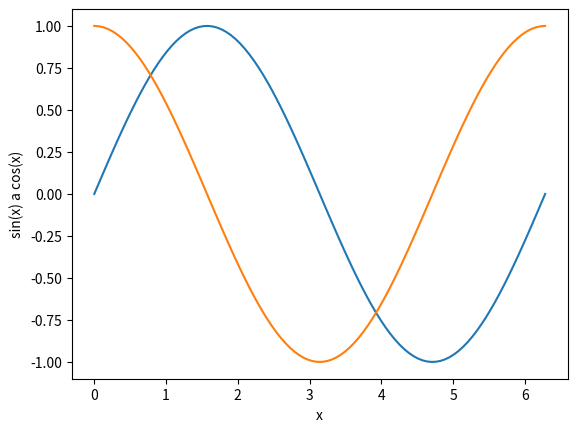

Python code for this plot:
# - vykreslení průběhů funkcí sin a cos
#   do jediného grafu

import numpy as np
import matplotlib.pyplot as plt

# hodnoty na x-ové ose
x = np.linspace(0, 2 * np.pi, 100)

# hodnoty na y-ové ose: první funkce
y1 = np.sin(x)

# hodnoty na y-ové ose: druhá funkce
y2 = np.cos(x)

# vykreslit průběh obou funkcí
plt.plot(x, y1, x, y2)

# popis os
plt.xlabel("x")
plt.ylabel("sin(x) a cos(x)")

# zobrazení grafu
plt.show()
